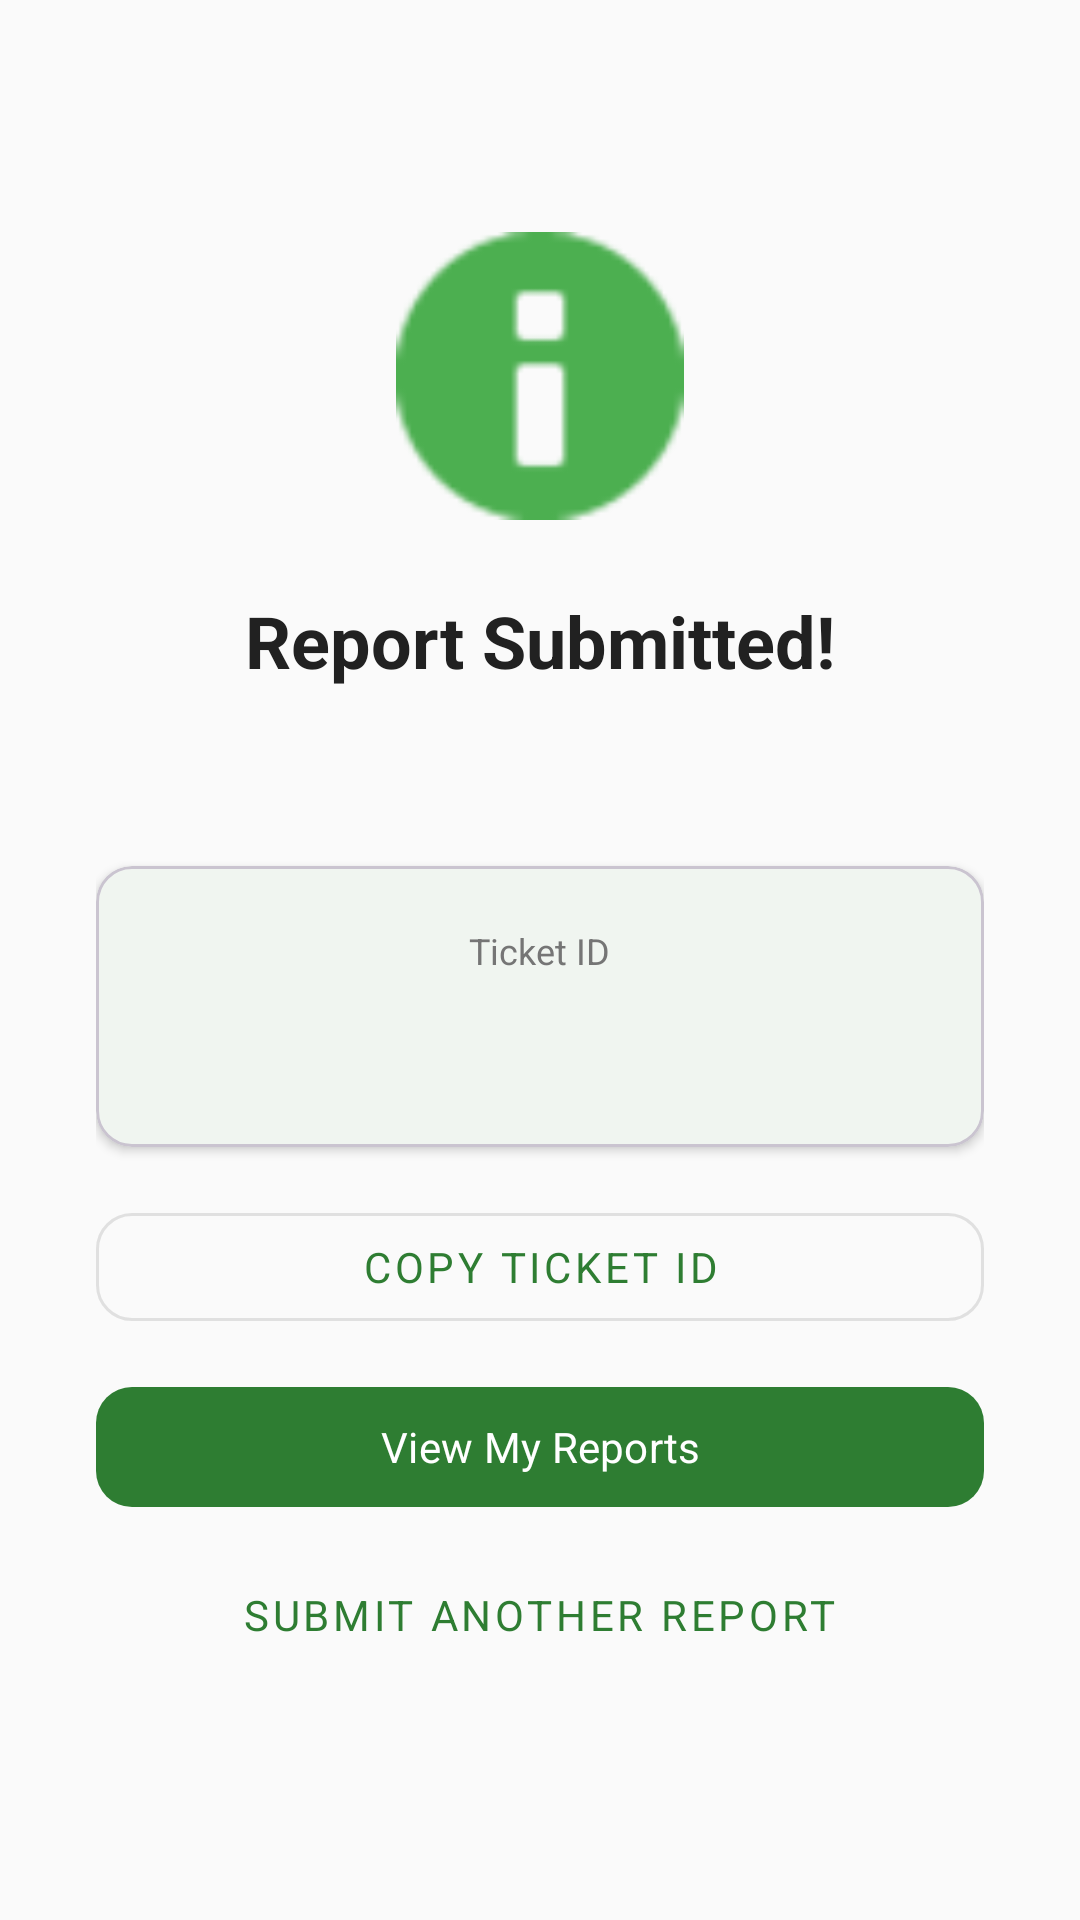

This screen was rendered from an Android layout file. Write that file and the resources it references.
<!-- AndroidManifest.xml: application theme Theme.NammaRaste -->
<!-- res/layout/fragment_success.xml -->
<?xml version="1.0" encoding="utf-8"?>
<LinearLayout
    xmlns:android="http://schemas.android.com/apk/res/android"
    xmlns:app="http://schemas.android.com/apk/res-auto"
    android:layout_width="match_parent"
    android:layout_height="match_parent"
    android:background="@color/background"
    android:gravity="center"
    android:orientation="vertical"
    android:padding="32dp">

    
    <ImageView
        android:id="@+id/ivSuccessIcon"
        android:layout_width="96dp"
        android:layout_height="96dp"
        android:contentDescription="Success"
        android:src="@android:drawable/ic_dialog_info"
        app:tint="@color/success" />

    <TextView
        android:id="@+id/tvSuccessTitle"
        android:layout_width="wrap_content"
        android:layout_height="wrap_content"
        android:layout_marginTop="24dp"
        android:text="Report Submitted!"
        android:textColor="@color/text_primary"
        android:textSize="24sp"
        android:textStyle="bold" />

    <TextView
        android:id="@+id/tvSuccessMessage"
        android:layout_width="wrap_content"
        android:layout_height="wrap_content"
        android:layout_marginTop="8dp"
        android:gravity="center"
        android:textColor="@color/text_secondary"
        android:textSize="14sp" />

    
    <com.google.android.material.card.MaterialCardView
        android:layout_width="match_parent"
        android:layout_height="wrap_content"
        android:layout_marginTop="32dp"
        app:cardCornerRadius="12dp"
        app:cardElevation="2dp">

        <LinearLayout
            android:layout_width="match_parent"
            android:layout_height="wrap_content"
            android:gravity="center"
            android:orientation="vertical"
            android:padding="20dp">

            <TextView
                android:layout_width="wrap_content"
                android:layout_height="wrap_content"
                android:text="Ticket ID"
                android:textColor="@color/text_secondary"
                android:textSize="12sp" />

            <TextView
                android:id="@+id/tvTicketId"
                android:layout_width="wrap_content"
                android:layout_height="wrap_content"
                android:layout_marginTop="8dp"
                android:fontFamily="monospace"
                android:textColor="@color/primary"
                android:textIsSelectable="true"
                android:textSize="22sp"
                android:textStyle="bold" />
        </LinearLayout>
    </com.google.android.material.card.MaterialCardView>

    
    <com.google.android.material.button.MaterialButton
        android:id="@+id/btnCopyTicketId"
        style="@style/Widget.MaterialComponents.Button.OutlinedButton"
        android:layout_width="match_parent"
        android:layout_height="48dp"
        android:layout_marginTop="16dp"
        android:text="Copy Ticket ID"
        app:cornerRadius="12dp" />

    
    <com.google.android.material.button.MaterialButton
        android:id="@+id/btnViewReports"
        android:layout_width="match_parent"
        android:layout_height="48dp"
        android:layout_marginTop="12dp"
        android:text="View My Reports"
        app:cornerRadius="12dp" />

    
    <com.google.android.material.button.MaterialButton
        android:id="@+id/btnSubmitAnother"
        style="@style/Widget.MaterialComponents.Button.TextButton"
        android:layout_width="wrap_content"
        android:layout_height="wrap_content"
        android:layout_marginTop="8dp"
        android:text="Submit Another Report" />

</LinearLayout>
<!-- resources referenced by this layout -->
<resources>
  <color name="background">#FAFAFA</color>
  <color name="primary">#2E7D32</color>
  <color name="success">#4CAF50</color>
  <color name="text_primary">#212121</color>
  <color name="text_secondary">#757575</color>
  <style name="Theme.NammaRaste" parent="Theme.Material3.Light.NoActionBar">
          <item name="colorPrimary">@color/primary</item>
          <item name="colorPrimaryDark">@color/primary_dark</item>
          <item name="colorPrimaryVariant">@color/primary_variant</item>
          <item name="colorOnPrimary">@color/on_primary</item>
          <item name="colorSecondary">@color/secondary</item>
          <item name="colorOnSecondary">@color/on_secondary</item>
          <item name="colorError">@color/error</item>
          <item name="colorOnError">@color/on_error</item>
          <item name="android:colorBackground">@color/background</item>
          <item name="colorSurface">@color/surface</item>
          <item name="colorOnSurface">@color/on_surface</item>
          <item name="android:statusBarColor">@color/primary_dark</item>
          <item name="android:windowLightStatusBar">false</item>
          <item name="android:fontFamily">sans-serif</item>
      </style>
  <color name="primary_dark">#1B5E20</color>
  <color name="primary_variant">#388E3C</color>
  <color name="on_primary">#FFFFFF</color>
  <color name="secondary">#0277BD</color>
  <color name="on_secondary">#FFFFFF</color>
  <color name="error">#D32F2F</color>
  <color name="on_error">#FFFFFF</color>
  <color name="surface">#FFFFFF</color>
  <color name="on_surface">#212121</color>
</resources>
